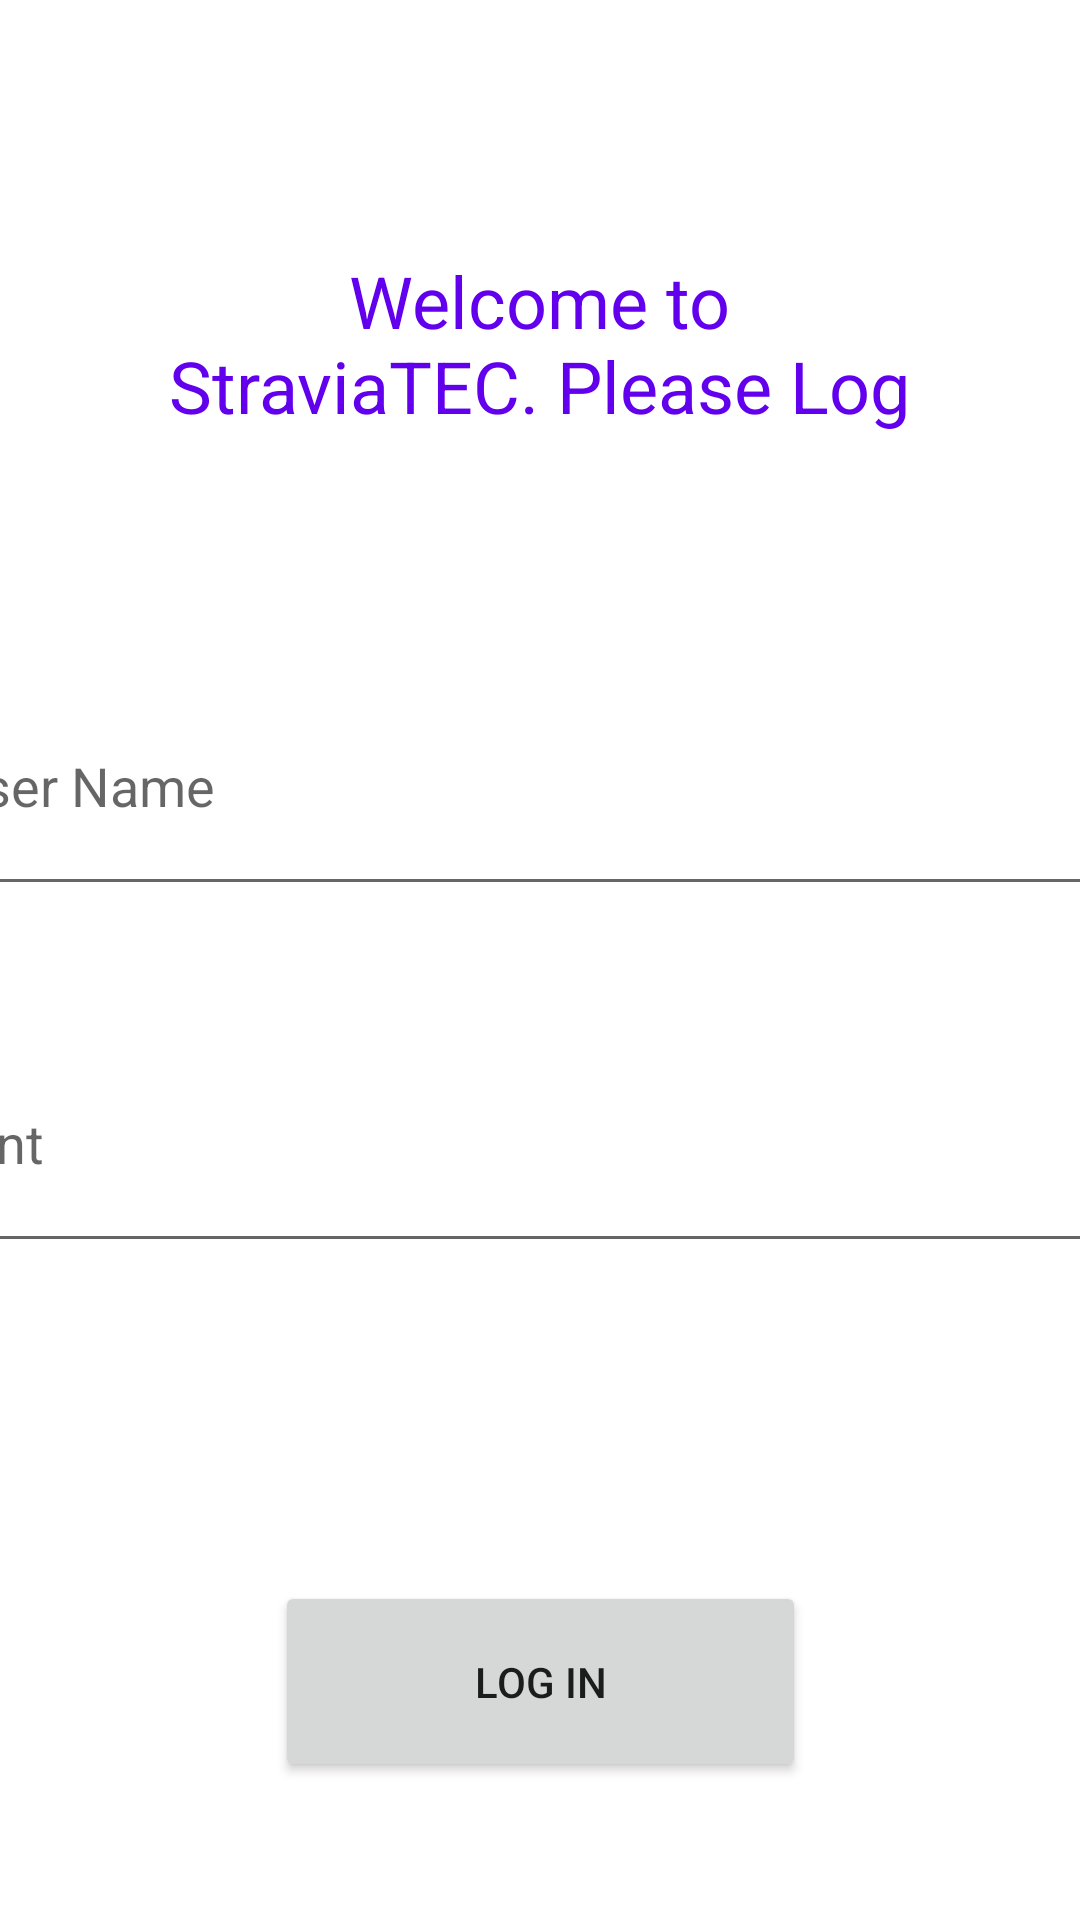

Layout XML and referenced resources for this Android screen:
<!-- AndroidManifest.xml: application theme Theme.StraviaTEC_Mobile -->
<!-- res/layout/activity_main.xml -->
<?xml version="1.0" encoding="utf-8"?>
<androidx.constraintlayout.widget.ConstraintLayout xmlns:android="http://schemas.android.com/apk/res/android"
    xmlns:app="http://schemas.android.com/apk/res-auto"
    xmlns:tools="http://schemas.android.com/tools"
    android:layout_width="match_parent"
    android:layout_height="match_parent"
    tools:context=".MainActivity">

    <TextView
        android:id="@+id/straviatext"
        android:layout_width="256dp"
        android:layout_height="59dp"
        android:layout_marginTop="84dp"
        android:text="Welcome to StraviaTEC. Please Log in"
        android:textAlignment="center"
        android:textColor="@color/purple_500"
        android:textColorHint="@color/purple_500"
        android:textSize="24sp"
        app:layout_constraintEnd_toEndOf="parent"
        app:layout_constraintHorizontal_bias="0.496"
        app:layout_constraintStart_toStartOf="parent"
        app:layout_constraintTop_toTopOf="parent" />

    <Button
        android:id="@+id/getstarted"
        android:layout_width="177dp"
        android:layout_height="67dp"
        android:layout_marginTop="384dp"
        android:onClick="onClick"
        android:text="Log in"
        app:layout_constraintEnd_toEndOf="parent"
        app:layout_constraintStart_toStartOf="parent"
        app:layout_constraintTop_toBottomOf="@+id/straviatext" />

    <com.google.android.material.textfield.TextInputEditText
        android:id="@+id/uname"
        android:layout_width="400dp"
        android:layout_height="83dp"
        android:layout_marginTop="76dp"
        android:hint="User Name"
        app:layout_constraintEnd_toEndOf="parent"
        app:layout_constraintHorizontal_bias="0.545"
        app:layout_constraintStart_toStartOf="parent"
        app:layout_constraintTop_toBottomOf="@+id/straviatext" />

    <com.google.android.material.textfield.TextInputEditText
        android:id="@+id/pass"
        android:layout_width="400dp"
        android:layout_height="83dp"
        android:layout_marginTop="36dp"
        android:hint="hint"
        app:layout_constraintEnd_toEndOf="parent"
        app:layout_constraintStart_toStartOf="parent"
        app:layout_constraintTop_toBottomOf="@+id/uname" />
</androidx.constraintlayout.widget.ConstraintLayout>
<!-- resources referenced by this layout -->
<resources>
  <style name="Theme.StraviaTEC_Mobile" parent="Theme.MaterialComponents.DayNight.DarkActionBar">
          
          <item name="colorPrimary">@color/purple_500</item>
          <item name="colorPrimaryVariant">@color/purple_700</item>
          <item name="colorOnPrimary">@color/white</item>
          
          <item name="colorSecondary">@color/teal_200</item>
          <item name="colorSecondaryVariant">@color/teal_700</item>
          <item name="colorOnSecondary">@color/black</item>
          
          <item name="android:statusBarColor" tools:targetApi="l">?attr/colorPrimaryVariant</item>
          
      </style>
  <!-- not gathered from this repository: default colours our renderer supplied (Android Studio template values) -->
  <color name="purple_500">#FF6200EE</color>
  <color name="purple_700">#FF3700B3</color>
  <color name="teal_200">#FF03DAC5</color>
  <color name="teal_700">#FF018786</color>
  <color name="black">#FF000000</color>
  <color name="white">#FFFFFFFF</color>
</resources>
